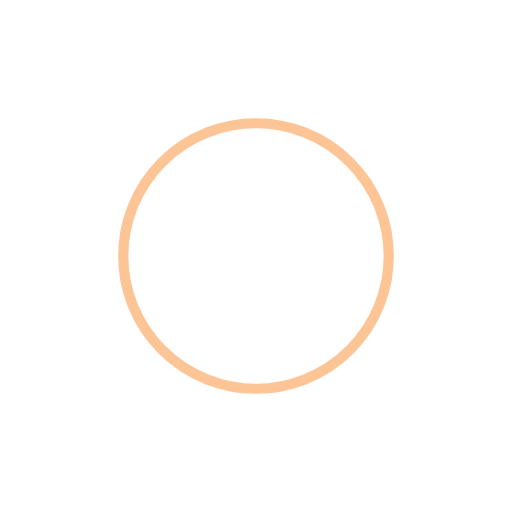
t = 0.00 s
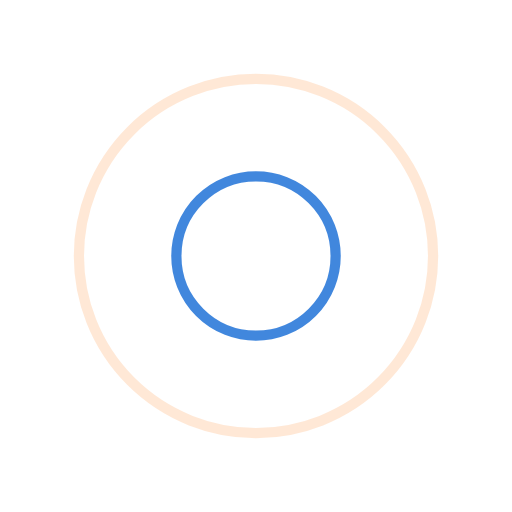
t = 0.25 s
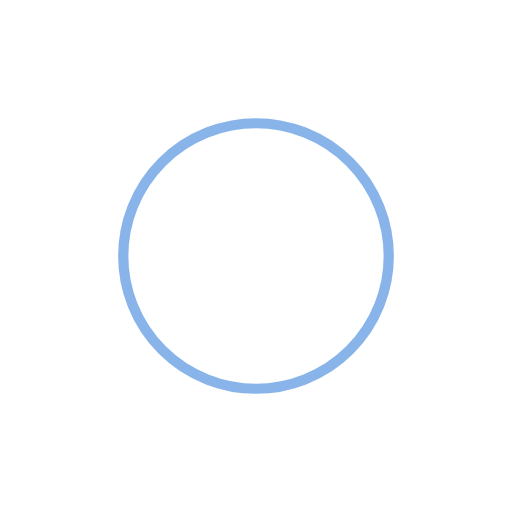
t = 0.50 s
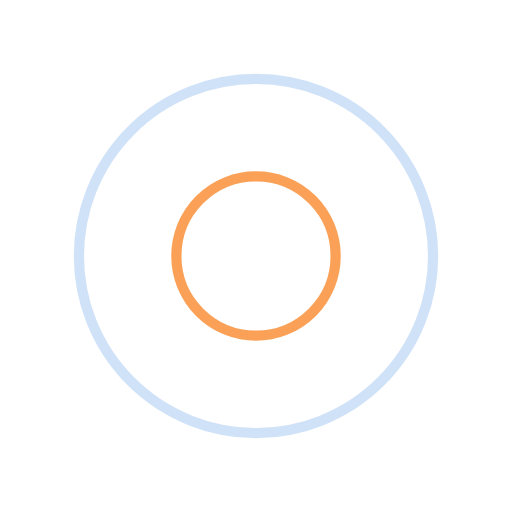
t = 0.75 s

The animated SVG that drew these frames (rendered in a browser with its animation timeline set to each time). Animation: 4 SMIL elements (animate=4); one cycle of 1.00 s, repeats indefinitely.

<svg xmlns="http://www.w3.org/2000/svg" viewBox="0 0 100 100" preserveAspectRatio="xMidYMid" width="200" height="200" style="shape-rendering: auto; display: block; background: rgba(255, 255, 255, 0);" xmlns:xlink="http://www.w3.org/1999/xlink"><g><circle stroke-width="2" stroke="#136ad5" fill="none" r="0" cy="50" cx="50">
  <animate begin="0s" calcMode="spline" keySplines="0 0.2 0.8 1" keyTimes="0;1" values="0;40" dur="1s" repeatCount="indefinite" attributeName="r"></animate>
  <animate begin="0s" calcMode="spline" keySplines="0.2 0 0.8 1" keyTimes="0;1" values="1;0" dur="1s" repeatCount="indefinite" attributeName="opacity"></animate>
</circle><circle stroke-width="2" stroke="#fb8a2e" fill="none" r="0" cy="50" cx="50">
  <animate begin="-0.5s" calcMode="spline" keySplines="0 0.2 0.8 1" keyTimes="0;1" values="0;40" dur="1s" repeatCount="indefinite" attributeName="r"></animate>
  <animate begin="-0.5s" calcMode="spline" keySplines="0.2 0 0.8 1" keyTimes="0;1" values="1;0" dur="1s" repeatCount="indefinite" attributeName="opacity"></animate>
</circle><g></g></g><!-- [ldio] generated by https://loading.io --></svg>
